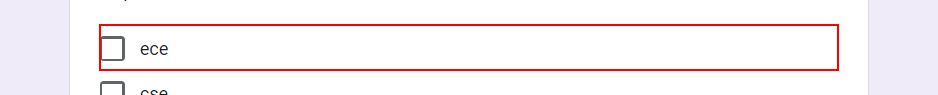
Workflow: googleform

Step 1: click on the label '"+ strSkill+"' in window 'std details' (chrome.exe)

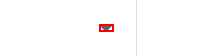
Step 2: click on the element

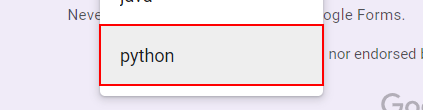
Step 3: click on the element

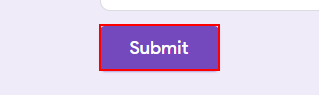
Step 4: click on the element
